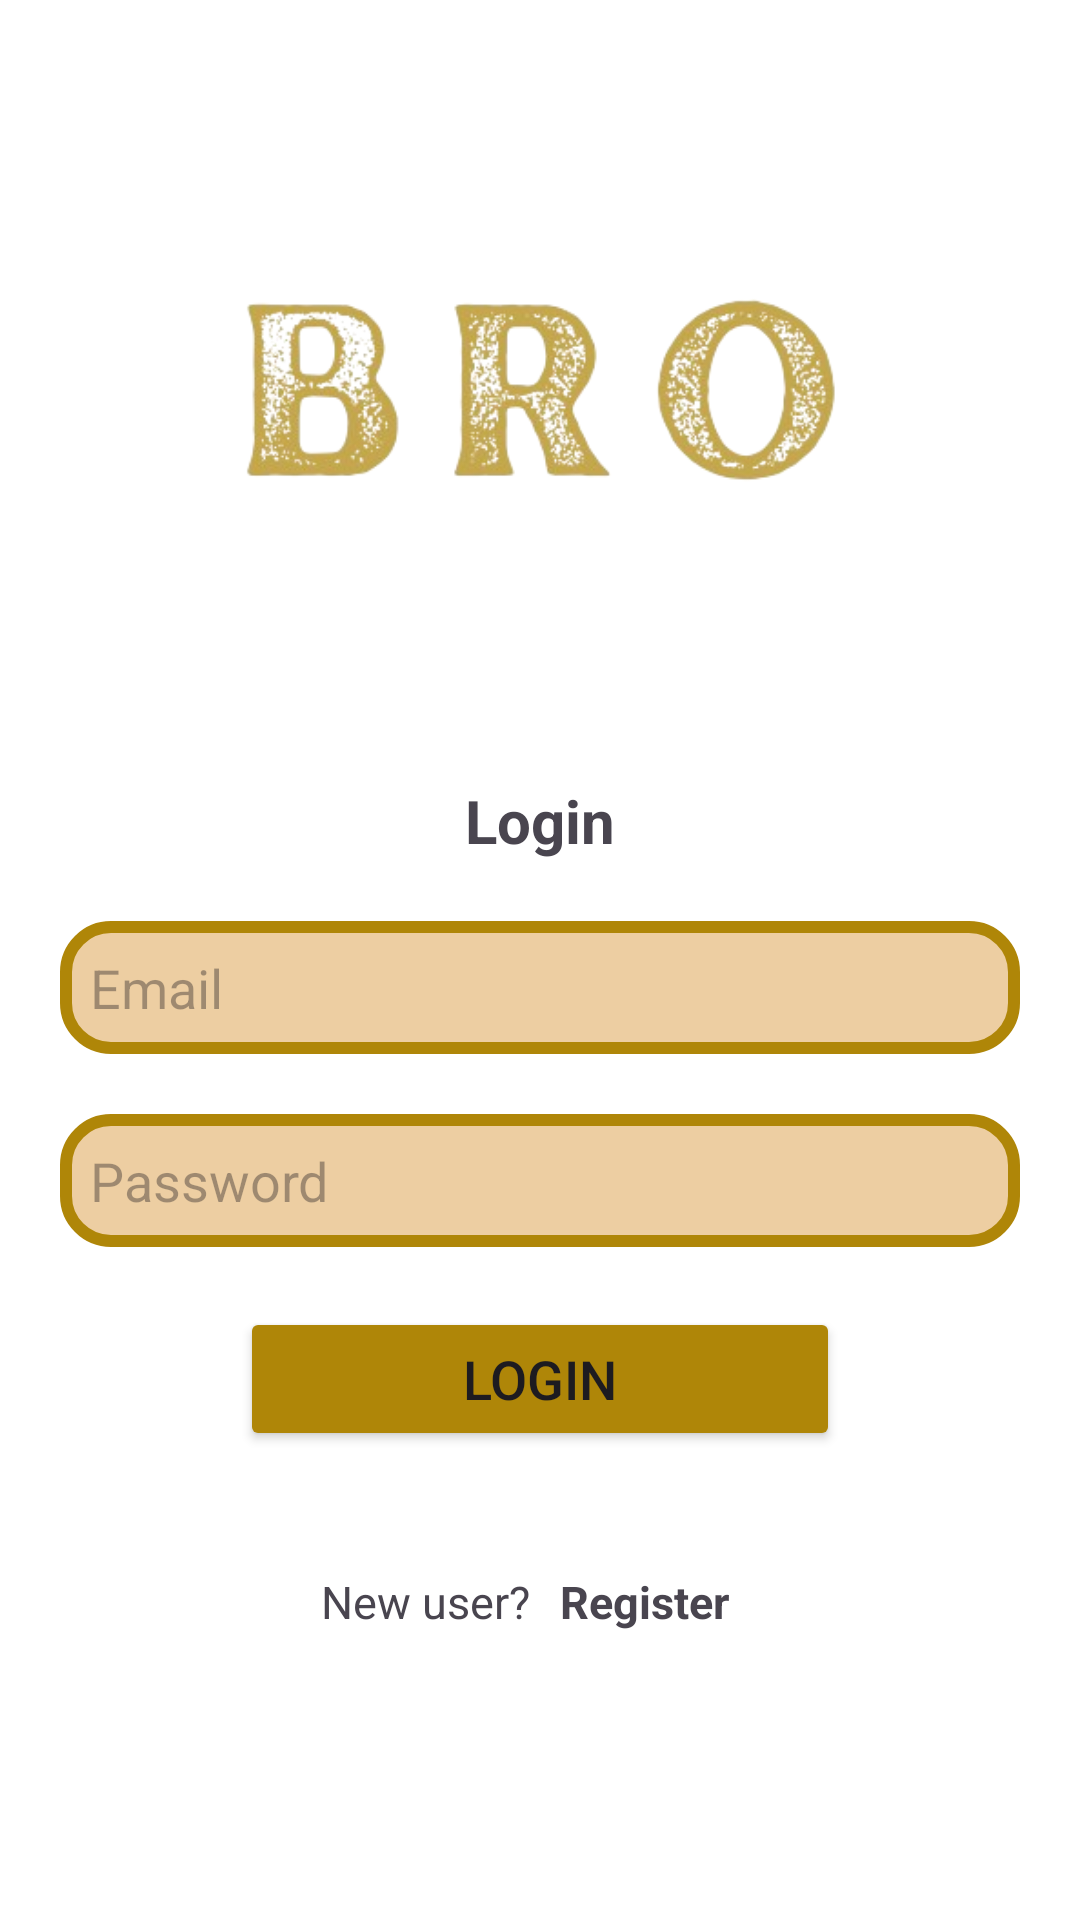

Reconstruct the res/layout file that produces this screen, plus the resources it refers to.
<!-- AndroidManifest.xml: application theme Theme.BRO -->
<!-- res/layout/activity_sign_in.xml -->
<?xml version="1.0" encoding="utf-8"?>
<RelativeLayout xmlns:android="http://schemas.android.com/apk/res/android"
    xmlns:app="http://schemas.android.com/apk/res-auto"
    xmlns:tools="http://schemas.android.com/tools"
    android:id="@+id/main"
    android:layout_width="match_parent"
    android:layout_height="match_parent"
    android:background="@color/white"
    tools:context=".activity.SignInActivity">

    <ImageView
        android:layout_centerHorizontal="true"
        android:layout_width="200dp"
        android:layout_height="200dp"
        android:scaleType="centerInside"
        android:layout_marginTop="30dp"
        android:src="@drawable/logo"
        android:id="@+id/logo"/>

    <LinearLayout
        android:layout_width="match_parent"
        android:layout_height="wrap_content"
        android:orientation="vertical"
        android:layout_marginTop="30dp"
        android:paddingHorizontal="20dp"
        android:layout_below="@id/logo">
        <TextView
            android:layout_width="match_parent"
            android:layout_height="wrap_content"
            android:text="@string/login"
            android:textAlignment="center"
            android:textStyle="bold"
            android:id="@+id/login"
            android:textSize="20sp"/>

        <EditText
            android:id="@+id/signinEmail"
            android:layout_width="match_parent"
            android:layout_height="wrap_content"
            android:layout_marginTop="20dp"
            android:background="@drawable/input_bg"
            android:drawableStart="@drawable/baseline_10mp_24"
            android:drawablePadding="20dp"
            android:hint="@string/Email"
            android:includeFontPadding="true"
            android:inputType="textEmailAddress"
            android:maxLength="25"
            android:maxLines="1"
            android:padding="10dp"
            android:textSize="18sp"
            tools:ignore="TouchTargetSizeCheck" />

        <EditText
            android:id="@+id/signinPass"
            android:layout_width="match_parent"
            android:layout_height="wrap_content"
            android:layout_marginTop="20dp"
            android:background="@drawable/input_bg"
            android:drawableStart="@drawable/baseline_10mp_24"
            android:drawablePadding="20dp"
            android:hint="@string/password"
            android:inputType="textPassword"
            android:maxLength="20"
            android:maxLines="1"
            android:padding="10dp"
            android:textSize="18sp"
            tools:ignore="TouchTargetSizeCheck" />
        <ProgressBar
            android:layout_width="match_parent"
            android:layout_height="wrap_content"
            android:visibility="gone"
            android:id="@+id/progressbar2"/>

        <Button
            android:id="@+id/signin"
            android:layout_width="200dp"
            android:layout_height="wrap_content"
            android:text="@string/login"
            android:textAllCaps="true"
            android:backgroundTint="@color/button"
            android:layout_gravity="center"
            android:layout_marginTop="20dp"
            android:textAlignment="center"
            android:textSize="18sp"
            />

        <LinearLayout
            android:layout_width="match_parent"
            android:layout_height="wrap_content"
            android:layout_marginTop="30dp"
            android:orientation="horizontal"
            android:gravity="center">
            <TextView
                android:layout_width="wrap_content"
                android:layout_height="wrap_content"
                android:text="@string/new_user"
                android:textSize="15sp"/>
            <TextView
                android:layout_width="wrap_content"
                android:layout_height="wrap_content"
                android:text="@string/register"
                android:textStyle="bold"
                android:textSize="15sp"
                android:padding="10dp"
                android:id="@+id/txtregister"/>
        </LinearLayout>


    </LinearLayout>



</RelativeLayout>
<!-- resources referenced by this layout -->
<resources>
  <color name="button">#AF8608</color>
  <color name="white">#FFFFFFFF</color>
  <!-- drawable input_bg (drawable) -->
  <?xml version="1.0" encoding="utf-8"?>
  <shape xmlns:android="http://schemas.android.com/apk/res/android">
  <solid android:color="@color/input_bg"/>
      <stroke android:color="@color/app_color"
          android:width="4dp"/>
      <corners android:radius="15dp"/>
  </shape>
  <!-- drawable logo: png bitmap (drawable, 63137 bytes) -->
  <string name="Email"> Email</string>
  <string name="login">Login</string>
  <string name="new_user">New user?</string>
  <string name="password">Password</string>
  <string name="register">Register</string>
  <style name="Theme.BRO" parent="Base.Theme.BRO" />
  <color name="input_bg">#D8EAC692</color>
  <color name="app_color">#AF8608</color>
  <style name="Base.Theme.BRO" parent="Theme.Material3.DayNight.NoActionBar">
          
          
      </style>
</resources>
